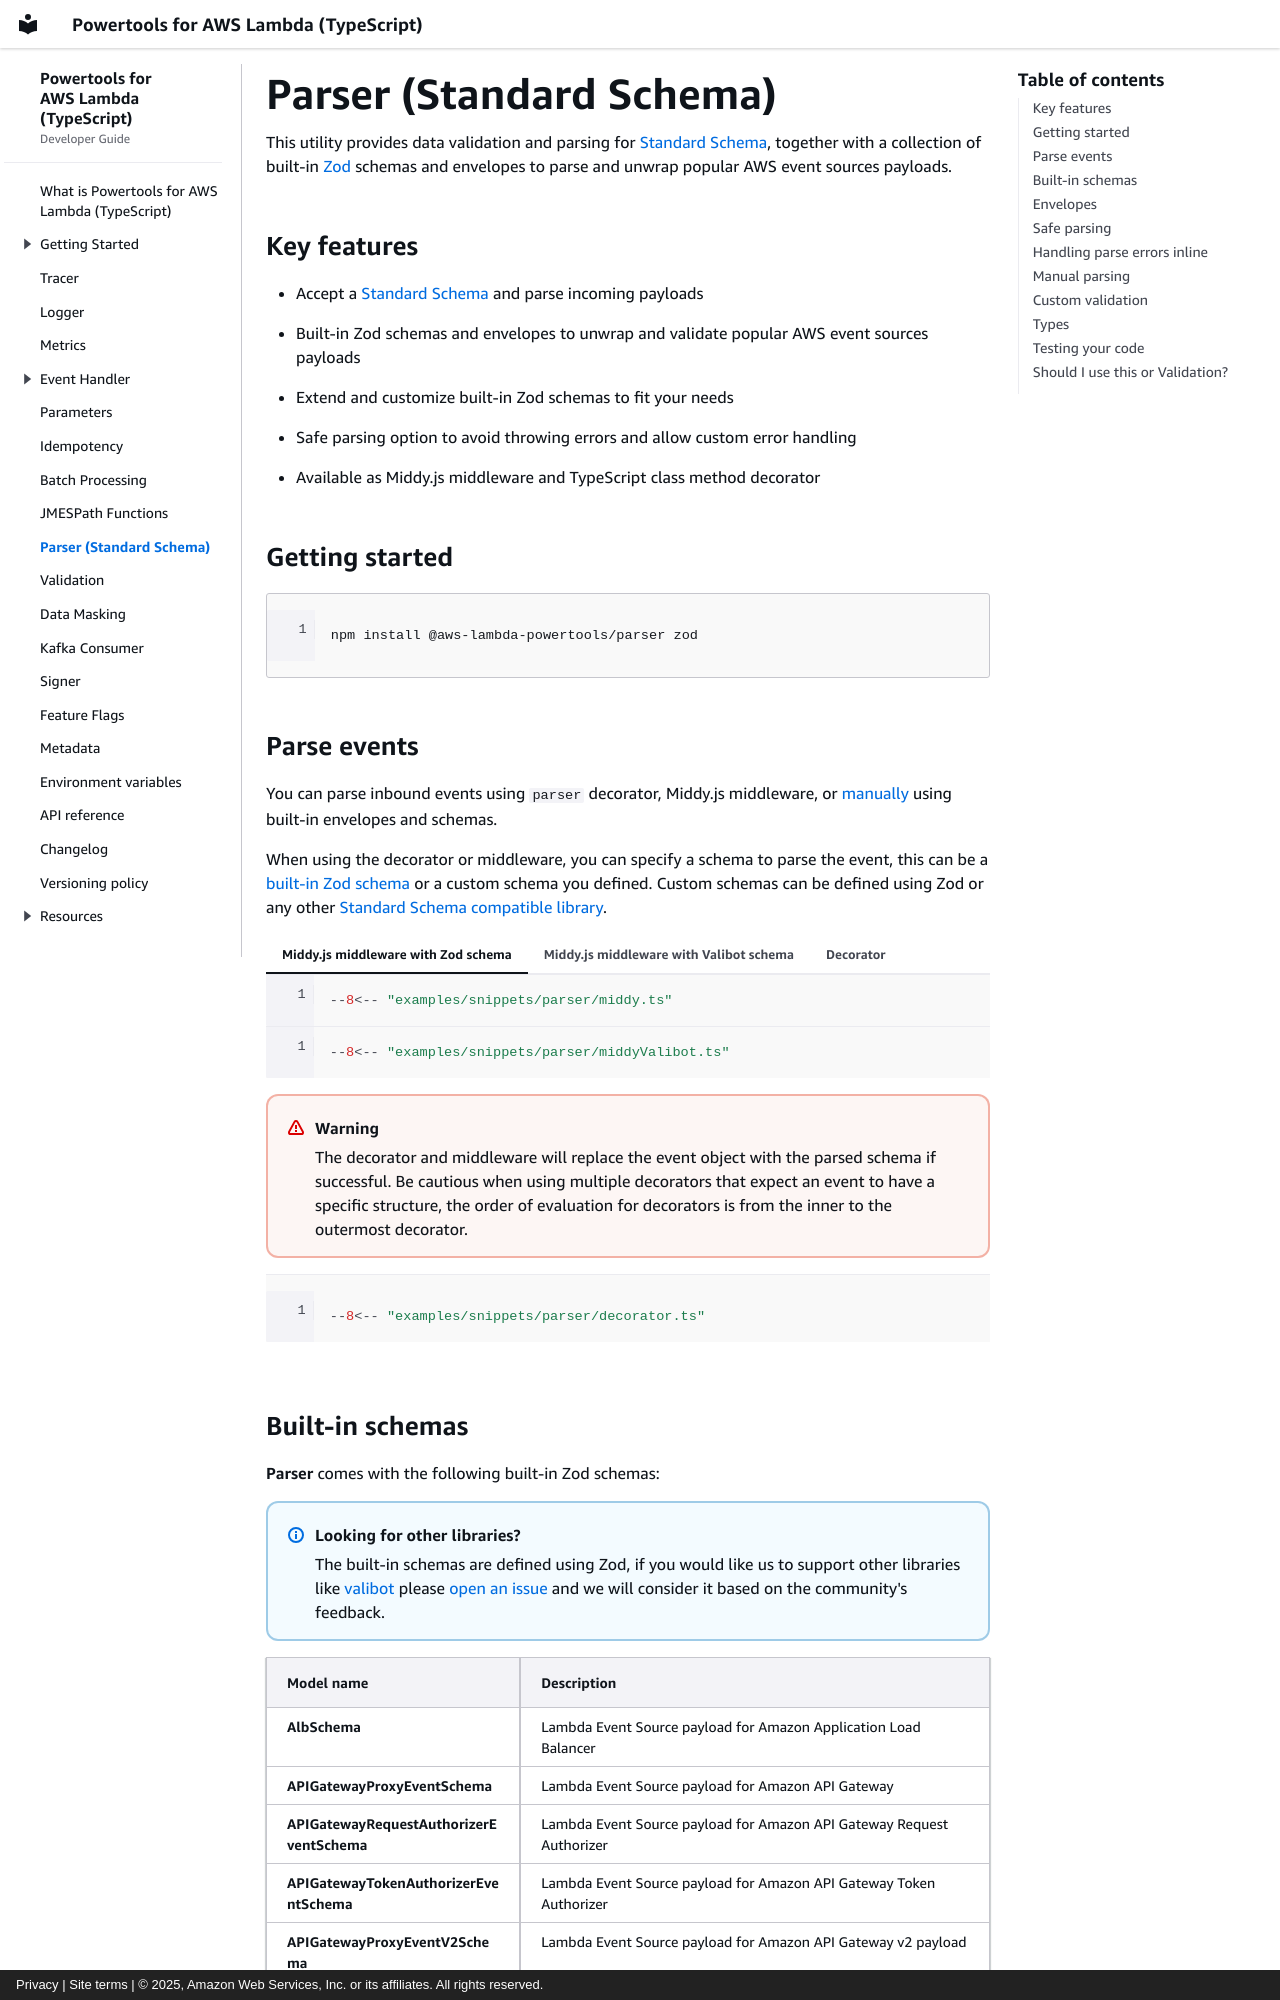

repository: aws-powertools/powertools-lambda-typescript · page: features/parser/index.html · generator: mkdocs · copyright: Privacy | Site terms | © 2025, Amazon Web Services, Inc. or its affiliates. All rights reserved.

---
title: Parser (Standard Schema)
description: Utility
---

<!-- markdownlint-disable MD043 --->

This utility provides data validation and parsing for [Standard Schema](https://github.com/standard-schema/standard-schema){target="_blank"}, together with a collection of built-in [Zod](https://zod.dev){target="_blank"} schemas and envelopes to parse and unwrap popular AWS event sources payloads.

## Key features

* Accept a [Standard Schema](https://github.com/standard-schema/standard-schema) and parse incoming payloads
* Built-in Zod schemas and envelopes to unwrap and validate popular AWS event sources payloads
* Extend and customize built-in Zod schemas to fit your needs
* Safe parsing option to avoid throwing errors and allow custom error handling
* Available as Middy.js middleware and TypeScript class method decorator

## Getting started

```bash
npm install @aws-lambda-powertools/parser zod
```

## Parse events

You can parse inbound events using `parser` decorator, Middy.js middleware, or [manually](#manual-parsing) using built-in envelopes and schemas.

When using the decorator or middleware, you can specify a schema to parse the event, this can be a [built-in Zod schema](#built-in-schemas) or a custom schema you defined. Custom schemas can be defined using Zod or any other [Standard Schema compatible library](https://standardschema.dev/#what-schema-libraries-implement-the-spec){target="_blank"}.

=== "Middy.js middleware with Zod schema"
    ```typescript hl_lines="22"
    --8<-- "examples/snippets/parser/middy.ts"
    ```

=== "Middy.js middleware with Valibot schema"
    ```typescript hl_lines="30"
    --8<-- "examples/snippets/parser/middyValibot.ts"
    ```

=== "Decorator"
    !!! warning
        The decorator and middleware will replace the event object with the parsed schema if successful.
        Be cautious when using multiple decorators that expect an event to have a specific structure, the order of evaluation for decorators is from the inner to the outermost decorator.

    ```typescript hl_lines="25"
    --8<-- "examples/snippets/parser/decorator.ts"
    ```
